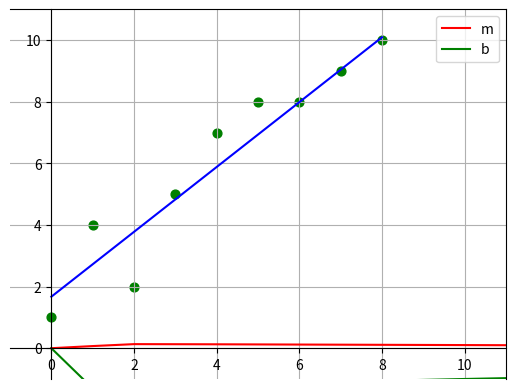

Write the Python code that produced this figure.
import numpy as np
import matplotlib.pyplot as plt

def LineRegression(x,y):
    avgx = np.mean(x)
    avgy = np.mean(y)
    lin_m = (np.sum((x-avgx)*(y-avgy)))/(np.sum((x-avgx)*(x-avgx)))
    lin_b = avgy - lin_m*avgx
    return lin_m,lin_b

def GradientDescent(x,y,learning_rate=0.01, epochs=200):
    m=0
    b=0
    err_m = np.array([0])
    err_b = np.array([0])
    lin_m,lin_b=LineRegression(x,y)
    for _ in range(epochs):
        for i in range(len(x)): 
            xi = x[i]
            yi = y[i]
            guess = m * xi + b
            error = guess - yi
            m = m - (error * xi) * learning_rate
            b = b - error * learning_rate
        err_m = np.append(err_m,m-lin_m)
        err_b = np.append(err_b,b-lin_b)
    return m,b,err_m,err_b

ax = plt.gca()
ax.spines['left'].set_position('zero')
ax.spines['bottom'].set_position('zero')
plt.xlim([-1, 11])
plt.ylim([-1, 11])
plt.grid()

x = np.array([0, 1, 2, 3, 4, 5, 6, 7, 8]) 
y = np.array([1, 4, 2, 5, 7, 8, 8, 9, 10]) 

m,b,err_m,err_b=GradientDescent(x,y)

print("\nm = ",m," b = ",b) 
x_line = x
y_line = m*x + b  
plt.plot(x_line, y_line, color = "b")  
plt.scatter(x, y, color = "g", marker = "o", s = 40)
plt.show()

plt.plot(err_m, '-r', label='m' )
plt.plot(err_b, '-g', label='b')
plt.legend(loc='upper right')

plt.show()